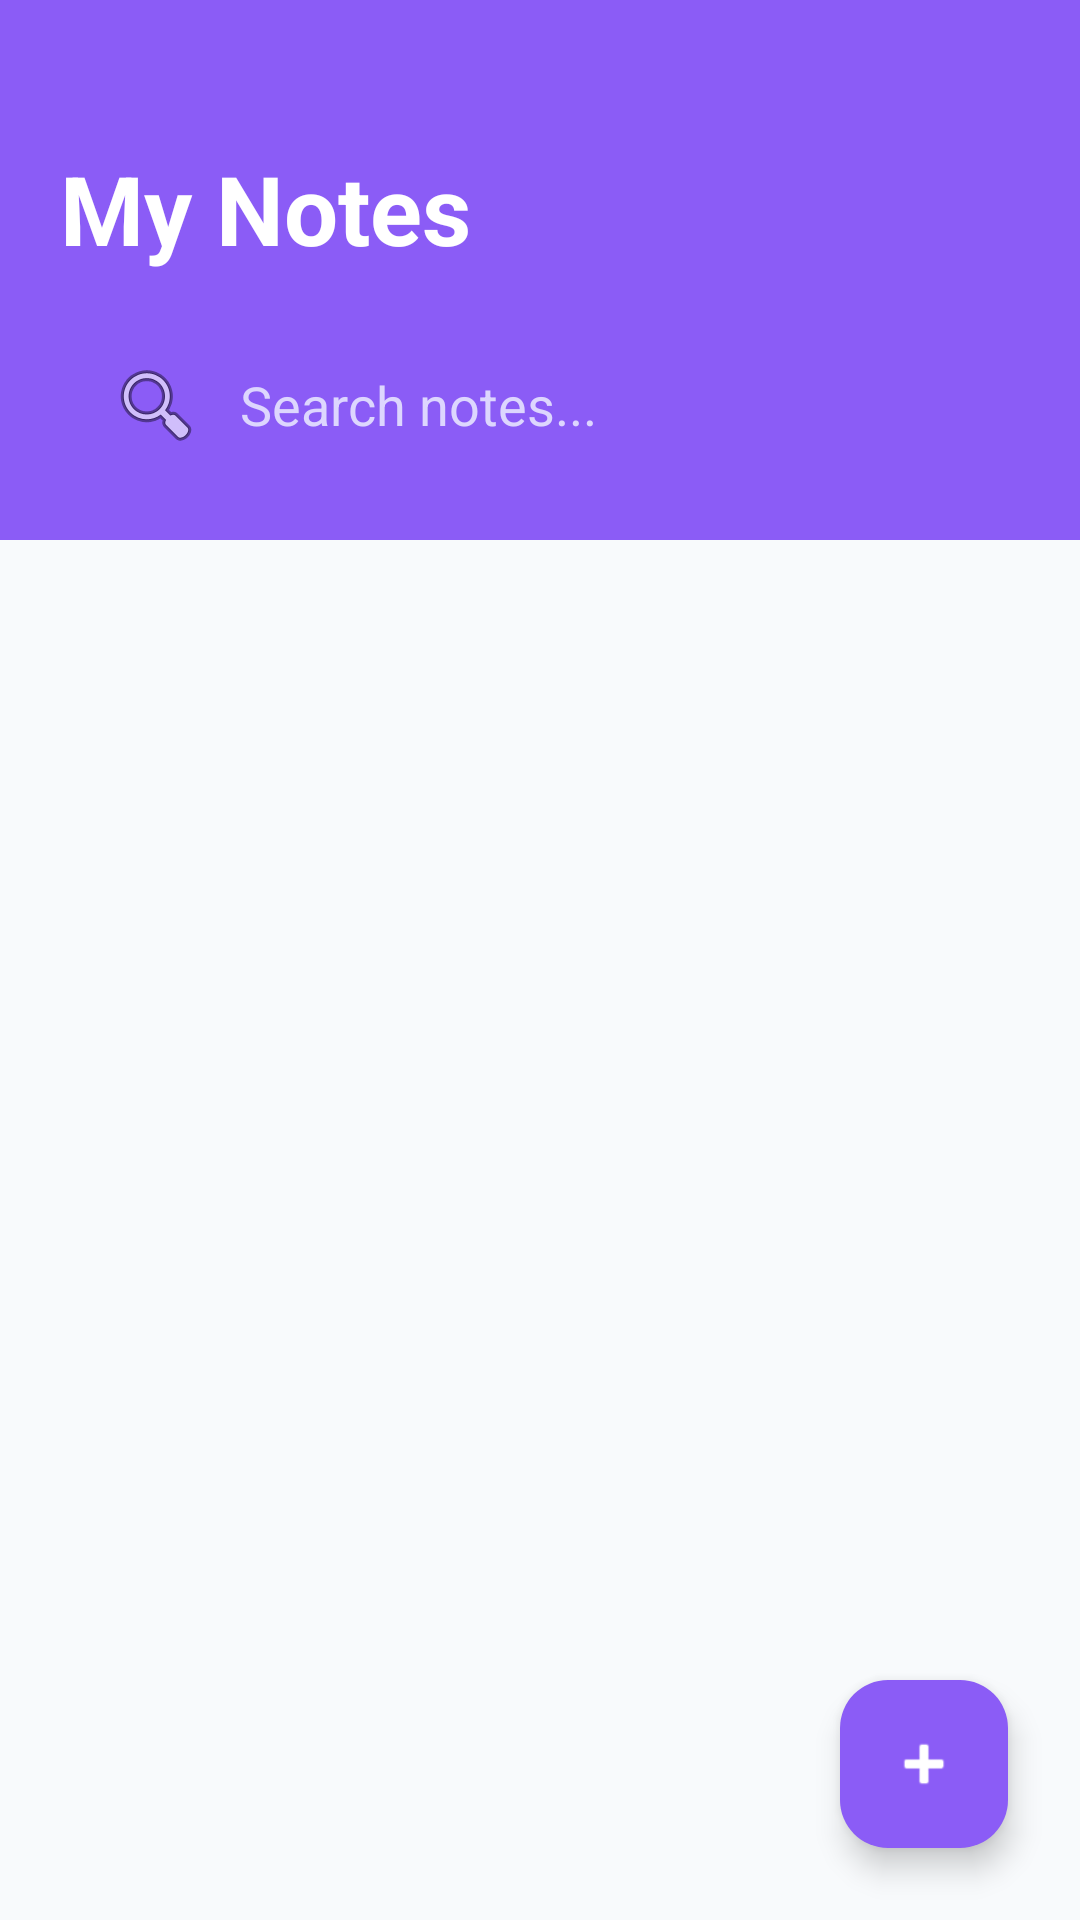

Layout XML and referenced resources for this Android screen:
<!-- AndroidManifest.xml: application theme Theme.ZenDo -->
<!-- res/layout/fragment_notes.xml -->
<?xml version="1.0" encoding="utf-8"?>
<androidx.constraintlayout.widget.ConstraintLayout
    xmlns:android="http://schemas.android.com/apk/res/android"
    xmlns:app="http://schemas.android.com/apk/res-auto"
    android:background="#F8FAFC"
    android:layout_width="match_parent"
    android:layout_height="match_parent">

    <View
        android:id="@+id/headerNotes"
        android:layout_width="match_parent"
        android:layout_height="180dp"
        android:background="#8B5CF6"
        app:layout_constraintTop_toTopOf="parent" />

    <TextView
        android:id="@+id/tvNotesTitle"
        android:layout_width="wrap_content"
        android:layout_height="wrap_content"
        android:layout_marginStart="20dp"
        android:layout_marginTop="48dp"
        android:text="My Notes"
        android:textColor="@color/white"
        android:textSize="32sp"
        android:textStyle="bold"
        app:layout_constraintStart_toStartOf="parent"
        app:layout_constraintTop_toTopOf="parent" />

    <EditText
        android:id="@+id/etSearchNotes"
        android:layout_width="0dp"
        android:layout_height="48dp"
        android:layout_marginHorizontal="20dp"
        android:layout_marginTop="20dp"
        android:background="@drawable/bg_pill"
        android:backgroundTint="#A78BFA"
        android:hint="Search notes..."
        android:paddingHorizontal="16dp"
        android:textColor="@color/white"
        android:textColorHint="#DDD6FE"
        android:drawableStart="@android:drawable/ic_menu_search"
        android:drawablePadding="12dp"
        android:inputType="text"
        app:layout_constraintEnd_toEndOf="parent"
        app:layout_constraintStart_toStartOf="parent"
        app:layout_constraintTop_toBottomOf="@+id/tvNotesTitle" />

    <androidx.recyclerview.widget.RecyclerView
        android:id="@+id/recyclerViewNotes"
        android:layout_width="match_parent"
        android:layout_height="0dp"
        android:layout_marginTop="16dp"
        android:clipToPadding="false"
        android:padding="8dp"
        android:layoutAnimation="@anim/layout_animation_fall_down"
        app:layout_constraintBottom_toBottomOf="parent"
        app:layout_constraintTop_toBottomOf="@+id/headerNotes" />

    <com.google.android.material.floatingactionbutton.FloatingActionButton
        android:id="@+id/fabAddNote"
        android:layout_width="wrap_content"
        android:layout_height="wrap_content"
        android:layout_margin="24dp"
        android:src="@android:drawable/ic_input_add"
        app:backgroundTint="#8B5CF6"
        app:tint="@color/white"
        app:layout_constraintBottom_toBottomOf="parent"
        app:layout_constraintEnd_toEndOf="parent" />

    
    <LinearLayout
        android:id="@+id/emptyStateNotes"
        android:layout_width="wrap_content"
        android:layout_height="wrap_content"
        android:gravity="center"
        android:orientation="vertical"
        android:visibility="gone"
        app:layout_constraintBottom_toBottomOf="parent"
        app:layout_constraintEnd_toEndOf="parent"
        app:layout_constraintStart_toStartOf="parent"
        app:layout_constraintTop_toBottomOf="@+id/headerNotes">

        <ImageView
            android:layout_width="120dp"
            android:layout_height="120dp"
            android:src="@android:drawable/ic_menu_edit"
            app:tint="#D1D5DB" />

        <TextView
            android:layout_width="wrap_content"
            android:layout_height="wrap_content"
            android:layout_marginTop="16dp"
            android:text="No notes yet"
            android:textColor="#9CA3AF"
            android:textSize="18sp"
            android:textStyle="bold" />
    </LinearLayout>

</androidx.constraintlayout.widget.ConstraintLayout>
<!-- resources referenced by this layout -->
<resources>
  <color name="white">#FFFFFF</color>
  <style name="Theme.ZenDo" parent="Base.Theme.ZenDo" />
  <style name="Base.Theme.ZenDo" parent="Theme.Material3.DayNight.NoActionBar">
          <item name="colorPrimary">@color/primary</item>
          <item name="colorOnPrimary">@color/white</item>
          <item name="colorSecondary">@color/primary_light</item>
          <item name="android:windowBackground">@color/background</item>
          <item name="android:statusBarColor">@color/primary</item>
      </style>
  <color name="primary">#8B5CF6</color>
  <color name="primary_light">#F5F3FF</color>
  <color name="background">#F3F4F6</color>
</resources>
